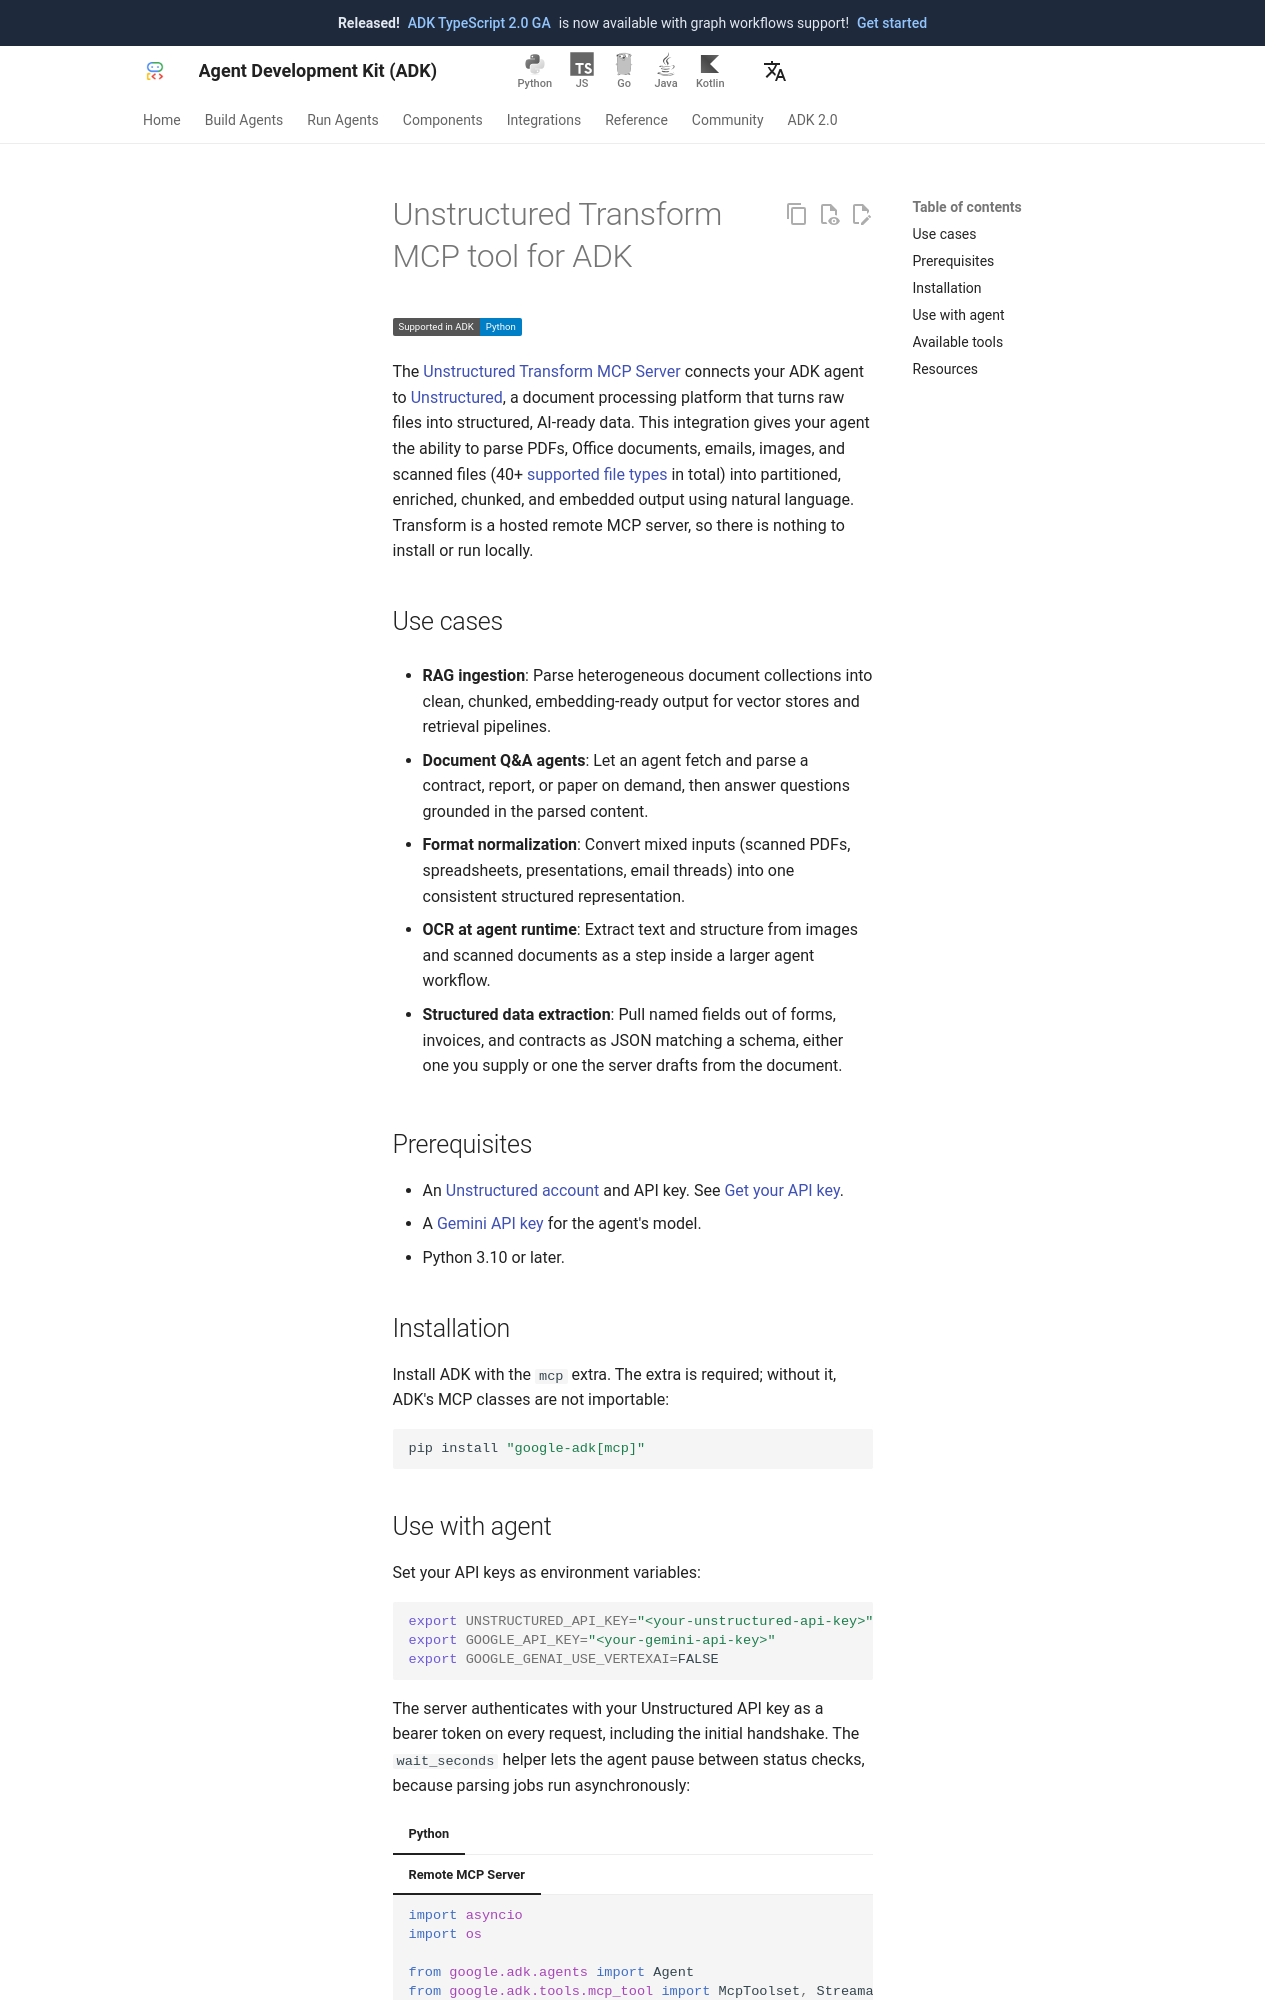

repository: adk-labs/adk-docs · page: integrations/unstructured/index.html · generator: mkdocs

---
catalog_title: Unstructured
catalog_description: PDF, Office 문서, 이미지 및 40가지 이상의 파일 형식을 정형화되고 AI가 바로 사용할 수 있는 데이터로 파싱합니다.
catalog_icon: /integrations/assets/unstructured.png
catalog_tags: ["mcp"]
---

# ADK용 Unstructured Transform MCP 도구

<div class="language-support-tag">
  <span class="lst-supported">ADK에서 지원</span><span class="lst-python">Python</span>
</div>

[Unstructured Transform MCP 서버](https://docs.unstructured.io/transform/overview)는 ADK 에이전트를 원시 파일을 구조화된 AI 지원 데이터로 변환하는 문서 처리 플랫폼인 [Unstructured](https://unstructured.io)에 연결합니다. 이 통합을 통해 에이전트는 자연어를 사용하여 PDF, Office 문서, 이메일, 이미지 및 스캔된 파일(총 40가지 이상의 [지원되는 파일 형식](https://docs.unstructured.io/transform/supported-file-types))을 분할, 강화, 청크 및 임베딩 처리된 출력물로 파싱할 수 있는 기능을 제공합니다. Transform은 호스팅형 원격 MCP 서버이므로 로컬에 설치하거나 실행할 필요가 없습니다.

## 사용 사례

- **RAG 수집(Ingestion)**: 이종 문서 모음을 벡터 저장소 및 검색 파이프라인을 위해 깔끔하게 정리되고 청크 처리가 완료되었으며 임베딩 준비가 된 출력물로 파싱합니다.
- **문서 Q&A 에이전트**: 에이전트가 필요에 따라 계약서, 보고서 또는 논문을 가져와 파싱한 다음, 파싱된 콘텐츠를 기반으로 질문에 답변하도록 합니다.
- **형식 정규화**: 혼합된 입력물(스캔된 PDF, 스프레드시트, 프레젠테이션, 이메일 스레드)을 하나의 일관된 구조화된 표현으로 변환합니다.
- **에이전트 런타임 시 OCR**: 더 큰 에이전트 워크플로 내의 한 단계로서 이미지와 스캔된 문서에서 텍스트와 구조를 추출합니다.
- **정형 데이터 추출**: 양식, 청구서 및 계약서에서 사용자가 제공한 스키마 또는 서버가 문서에서 작성한 스키마와 일치하는 JSON 형식으로 명명된 필드를 추출합니다.

## 사전 준비 사항

- [Unstructured 계정](https://transform.unstructured.io) 및 API 키. [API 키 받기](https://docs.unstructured.io/transform/code#get-your-unstructured-api-key-and-url)를 참고하세요.
- 에이전트 모델용 [Gemini API 키](https://aistudio.google.com/apikey).
- Python 3.10 이상.

## 설치

`mcp` 엑스트라가 포함된 ADK를 설치합니다. 이 엑스트라는 필수 사양이며, 이것이 없으면 ADK의 MCP 클래스를 가져올 수 없습니다.

```bash
pip install "google-adk[mcp]"
```
